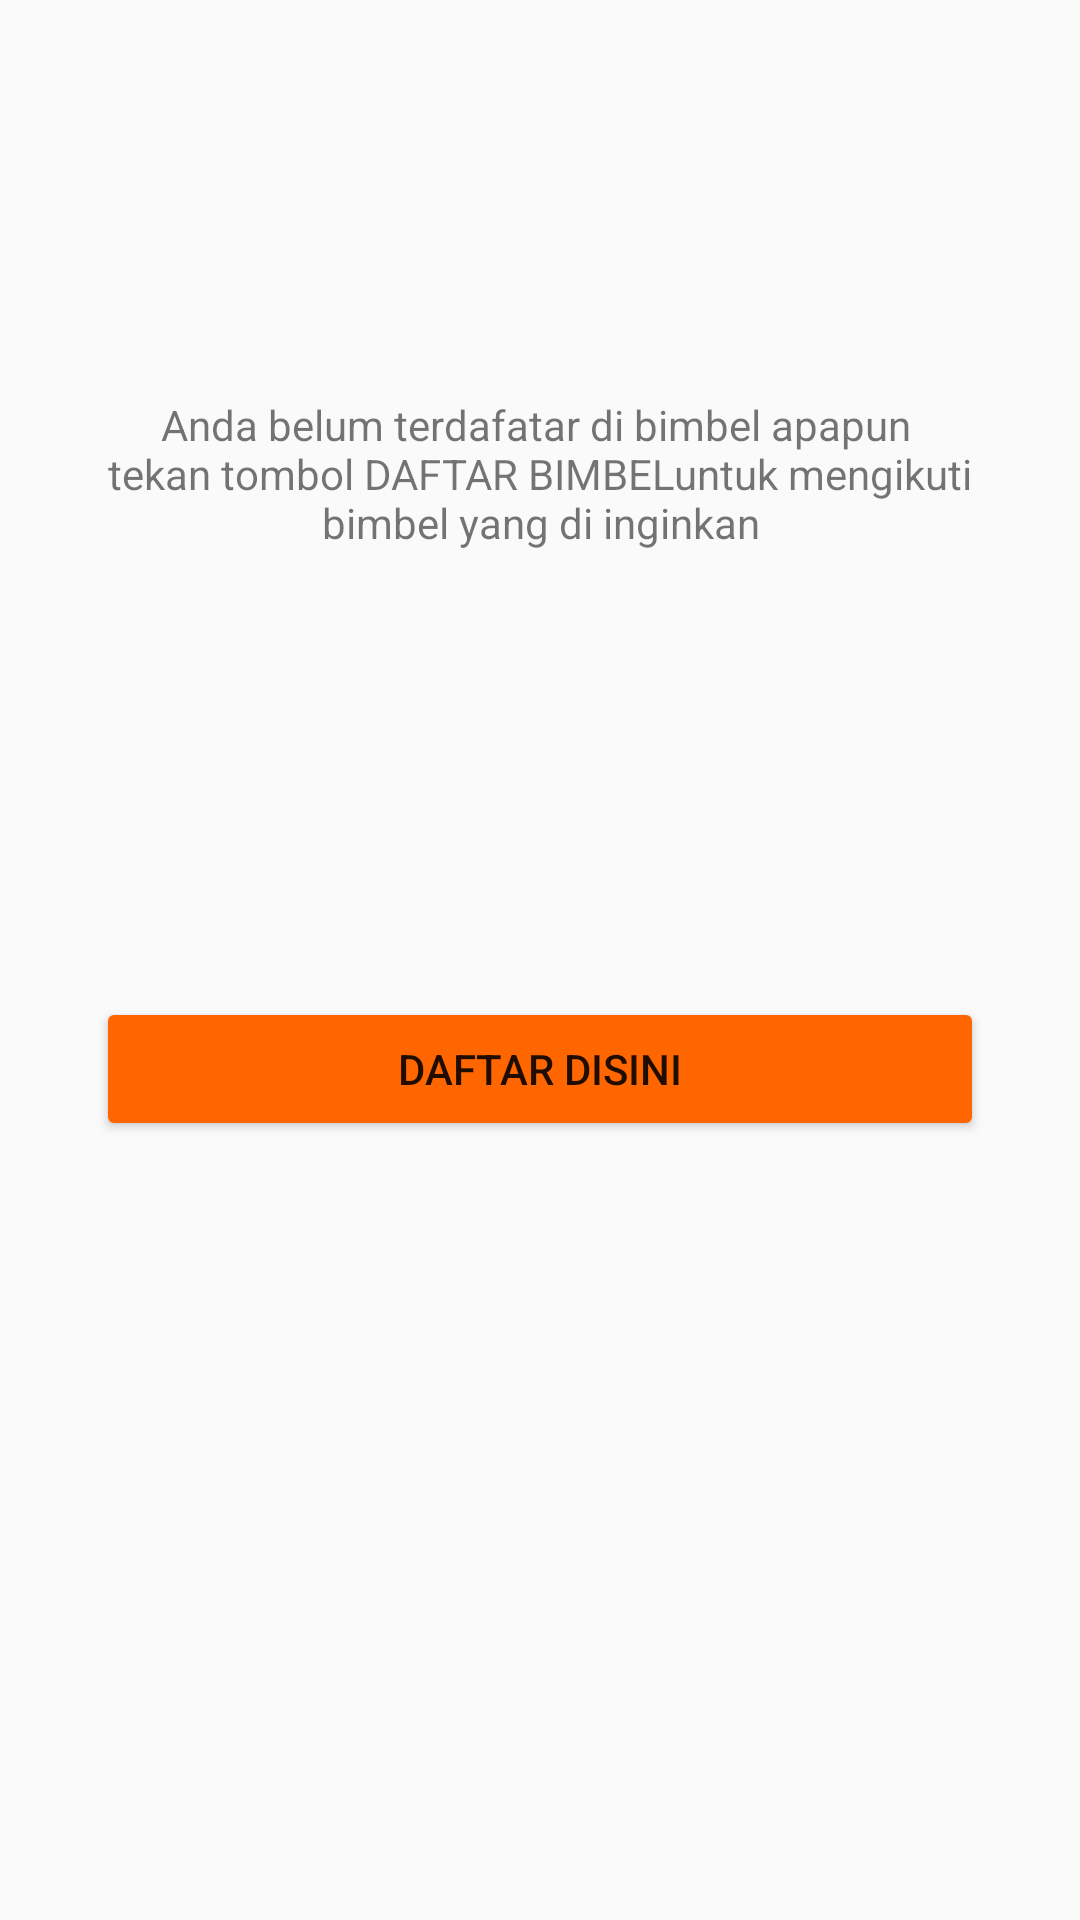

This screen was rendered from an Android layout file. Write that file and the resources it references.
<!-- AndroidManifest.xml: application theme AppTheme -->
<!-- res/layout/layout_main_register_init_screen.xml -->
<?xml version="1.0" encoding="utf-8"?>
<android.support.constraint.ConstraintLayout
    xmlns:android="http://schemas.android.com/apk/res/android"
    xmlns:app="http://schemas.android.com/apk/res-auto"
    xmlns:tools="http://schemas.android.com/tools"
    android:layout_width="match_parent"
    android:layout_height="match_parent">

    <TextView
        android:textAlignment="center"
        android:id="@+id/txtKeterangan"
        android:layout_width="wrap_content"
        android:layout_height="wrap_content"
        android:layout_marginEnd="8dp"
        android:layout_marginStart="8dp"
        android:layout_marginTop="132dp"
        android:text="@string/placeholder_registrasibimbelrequired"
        app:layout_constraintEnd_toEndOf="parent"
        app:layout_constraintStart_toStartOf="parent"
        app:layout_constraintTop_toTopOf="parent" />

    <android.support.v7.widget.AppCompatButton
        android:id="@+id/btnDoRegister"
        android:layout_width="0dp"
        android:layout_height="wrap_content"
        android:layout_marginBottom="8dp"
        android:layout_marginEnd="32dp"
        android:layout_marginStart="32dp"
        android:layout_marginTop="16dp"
        android:backgroundTint="@color/colorPrimary"
        android:text="@string/placeholder_daftardisini"
        android:textColor="@color/ms_white"
        app:layout_constraintBottom_toBottomOf="parent"
        app:layout_constraintEnd_toEndOf="parent"
        app:layout_constraintHorizontal_bias="0.0"
        app:layout_constraintStart_toStartOf="parent"
        app:layout_constraintTop_toBottomOf="@+id/txtKeterangan"
        app:layout_constraintVertical_bias="0.345" />
</android.support.constraint.ConstraintLayout>
<!-- resources referenced by this layout -->
<resources>
  <color name="colorPrimary">#ff6600</color>
  <string name="placeholder_daftardisini">Daftar Disini</string>
  <string name="placeholder_registrasibimbelrequired">Anda belum terdafatar di bimbel apapun \n tekan tombol "DAFTAR BIMBEL" untuk mengikuti \nbimbel yang di inginkan</string>
  <style name="AppTheme" parent="Theme.AppCompat.Light.DarkActionBar">
          
          <item name="colorPrimary">@color/colorPrimary</item>
          <item name="colorPrimaryDark">@color/colorPrimaryDark</item>
          <item name="colorAccent">@color/colorAccent</item>
      </style>
  <color name="colorPrimaryDark">#ff6600</color>
  <color name="colorAccent">#bebebe</color>
</resources>
